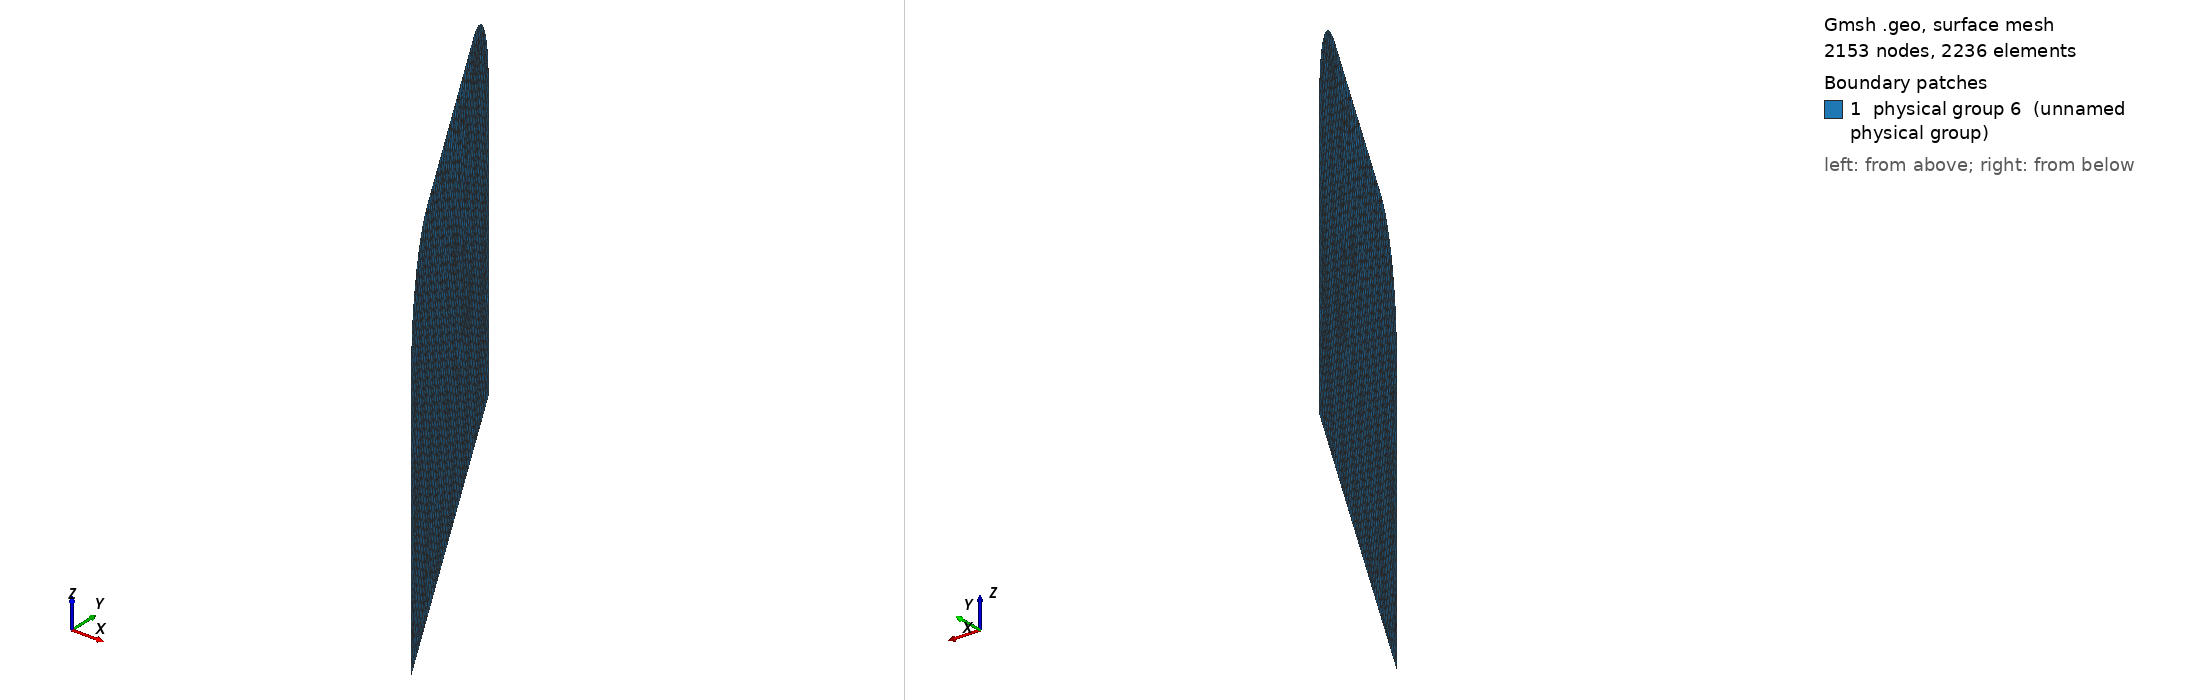

Gmsh geometry script, surface-meshed: 2153 nodes, 2236 surface elements. Boundary patches (legend numbers): 1 physical group 6 (unnamed physical group). Left view from above one corner, right view from below the opposite corner. Legend entries are the model's physical surfaces. The drawing asked Gmsh for element sizes between 1% and 20% of the model's largest extent; the script's own settings can give other sizes.

=== cavity8_with_porous_air_struc120.geo (drawn) ===
// Parameters: acoustic cavity
lx1 = 7.0;
ly1 = 4.0;
lz1 = 2.5;

ly2 = 1.0;
lx2 = 3.5;

lx3 =         2;
ly3 = 2.0;
l4 = 2.5;
lz4 = 2.0;
r4   = 0.5;
e4   = 0.2;
deg=       120;
angle = deg*Pi/180;


// porous
ee = 0.20;

// size of elements
h = lx1/70;
h2 = ee/3;


lx5 = 6.0;
ly5 = 1.0;
lz5 = 1.5;
h5  = 1.0;

Mesh.CharacteristicLengthMax=1.5*h;
Mesh.ElementOrder = 1;

// Cavity: Corners
Point(1) = {0,     0  , 0, h};
Point(2) = {lx1,    0  , 0, h};
Point(3) = {lx1,    ly1 , 0, h};
Point(4) = {0 ,    ly1 , 0, h};

Point(5) = {0,     0  , lz1, h2};
Point(6) = {lx1,    0  , lz1, h2};
Point(7) = {lx1,    ly1 , lz1, h2};
Point(8) = {0 ,    ly1 , lz1, h2};

Point(9) = {0,     ly1+ly2  , 0, h};
Point(10) = {lx2,     ly1+ly2  , 0, h};
Point(11) = {lx2,     ly1  , 0, h};
Point(12) = {0,     ly1+ly2  , lz1, h2};
Point(13) = {lx2,     ly1+ly2  , lz1, h2};
Point(14) = {lx2,     ly1  , lz1, h2};

// Cavity: lines
Line(1) = {1, 4};
Line(2) = {4, 9};
Line(3) = {9, 10};
Line(4) = {10, 11};
Line(5) = {11, 3};
Line(6) = {3, 2};
Line(7) = {2, 1};
Line(8) = {1, 5};
Line(9) = {4, 8};
Line(10) = {9, 12};
Line(11) = {10, 13};
Line(12) = {11, 14};
Line(13) = {3, 7};
Line(14) = {2, 6};
Line(15) = {5, 8};
Line(16) = {8, 12};
Line(17) = {12, 13};
Line(18) = {13, 14};
Line(19) = {14, 7};
Line(20) = {7, 6};
Line(21) = {6, 5};

// control volume
Point(31) = {lx5-h5/2,     ly5-h5/2  , lz5-h5/2, h/2.5};
Point(32) = {lx5-h5/2,    ly5-h5/2  , lz5+h5/2, h/2.5};
Point(33) = {lx5+h5/2,     ly5-h5/2  , lz5-h5/2, h/2.5};
Point(34) = {lx5+h5/2,    ly5-h5/2  , lz5+h5/2, h/2.5};
Point(35) = {lx5-h5/2,     ly5+h5/2  , lz5-h5/2, h/2.5};
Point(36) = {lx5-h5/2,    ly5+h5/2  , lz5+h5/2, h/2.5};
Point(37) = {lx5+h5/2,     ly5+h5/2  , lz5-h5/2, h/2.5};
Point(38) = {lx5+h5/2,    ly5+h5/2  , lz5+h5/2, h/2.5};
Line(75) = {33, 37};
Line(76) = {37, 35};
Line(77) = {35, 31};
Line(78) = {31, 33};
Line(79) = {33, 34};
Line(80) = {37, 38};
Line(81) = {38, 36};
Line(82) = {36, 32};
Line(83) = {32, 34};
Line(84) = {34, 38};
Line(85) = {35, 36};
Line(86) = {31, 32};
//Line Loop(87) = {75, 80, -84, -79};
//Plane Surface(88) = {87};
//Line Loop(89) = {76, 85, -81, -80};
//Plane Surface(90) = {89};
//Line Loop(91) = {77, 86, -82, -85};
//Plane Surface(92) = {91};
//Line Loop(93) = {78, 79, -83, -86};
//Plane Surface(94) = {93};
//Line Loop(95) = {75, 76, 77, 78};
//Plane Surface(96) = {95};
//Line Loop(97) = {84, 81, 82, 83};
//Plane Surface(98) = {97};

// wall: corners
Point(15) = {lx3,     ly3  , 0, h/3};
Point(16) = {lx3+l4,     ly3  , 0, h/3};
Point(17) = {lx3,     ly3  , lz4-r4 , h/3};
Point(18) = {lx3+l4,     ly3  , lz4-r4, h/3};
Point(19) = {lx3+r4,     ly3  , lz4-r4 , h/3};
Point(20) = {lx3+l4-r4,     ly3  , lz4-r4, h/3};
Point(21) = {lx3+r4,     ly3  , lz4 , (h2+h)/2};
Point(22) = {lx3+l4-r4,     ly3  , lz4, (h2+h)/2};

// rotate wall
Rotate {{0, 0, 1}, {lx3+l4/2, ly3, 0}, angle} {
  Point{ 18, 20, 21, 19, 17, 16, 15, 22};
}

Line(140) = {15, 16};
Line(141) = {16, 18};
Line(142) = {22, 21};
Line(143) = {17, 15};
Circle(144) = {18, 20, 22};
Circle(145) = {21, 19, 17};
Line Loop(154) = {141, 144, 142, 145, 143, 140};
Plane Surface(155) = {154};

// volume




//Line Loop(113) = {6, 14, -20, -13};
//Ruled Surface(114) = {113};
//Line Loop(115) = {5, 13, -19, -12};
//Ruled Surface(116) = {115};
//Line Loop(117) = {4, 12, -18, -11};
//Ruled Surface(118) = {117};
//Line Loop(119) = {3, 11, -17, -10};
//Ruled Surface(120) = {119};
//Line Loop(121) = {2, 10, -16, -9};
//Ruled Surface(122) = {121};
//Line Loop(123) = {1, 9, -15, -8};
//Ruled Surface(124) = {123};
//Line Loop(125) = {7, 8, -21, -14};
//Ruled Surface(126) = {125};
//Line Loop(127) = {7, 1, 2, 3, 4, 5, 6};
//Line Loop(130) = {21, 15, 16, 17, 18, 19, 20};
//Plane Surface(131) = {130};

// Porous media
//Translate {0, 0, ee} {
//  Duplicata { Surface{131}; }
//}
//Line(256) = {12, 48};
//Line(257) = {5, 40};
//Line(258) = {6, 39};
//Line(259) = {7, 60};
//Line(260) = {14, 56};
//Line(261) = {13, 52};
//Line Loop(262) = {21, 257, -157, -258};
//Plane Surface(263) = {262};
//Line Loop(264) = {258, -163, -259, 20};
//Plane Surface(265) = {264};
//Line Loop(266) = {259, -162, -260, 19};
//Plane Surface(267) = {266};
//Line Loop(268) = {260, -161, -261, 18};
//Plane Surface(269) = {268};
//Line Loop(270) = {17, 261, -160, -256};
//Plane Surface(271) = {270};
//Line Loop(272) = {15, 16, 256, -159, -158, -257};
//Plane Surface(273) = {272};

//Plane Surface(274) = {127};


//Surface Loop(275) = {96, 88, 90, 92, 94, 98};
//Volume(276) = {275};

//Surface Loop(277) = {124, 274, 126, 114, 116, 118, 120, 122, 131};
//Volume(278) = {275, 277};

//Surface Loop(279) = {271, 269, 267, 265, 263, 273, 156, 131};
//Volume(280) = {279};

//Physical Volume(1) = {278,276}; // air cavity + controlled air volume

//Physical Volume(5) = {276}; // controlled air volume (small)

//Physical Volume(2) = {280}; // porous volume

//Physical Surface(3) = {131}; // [porous]-[air cavity] : interface surface

//Physical Surface(4) = {265, 267, 269, 271, 273, 263, 156};// porous external surface

Physical Surface(6) = {155}; // Structure surface

Physical Line(7) = {143, 145, 142, 144, 141};// Structure edge of the free boundary in air
